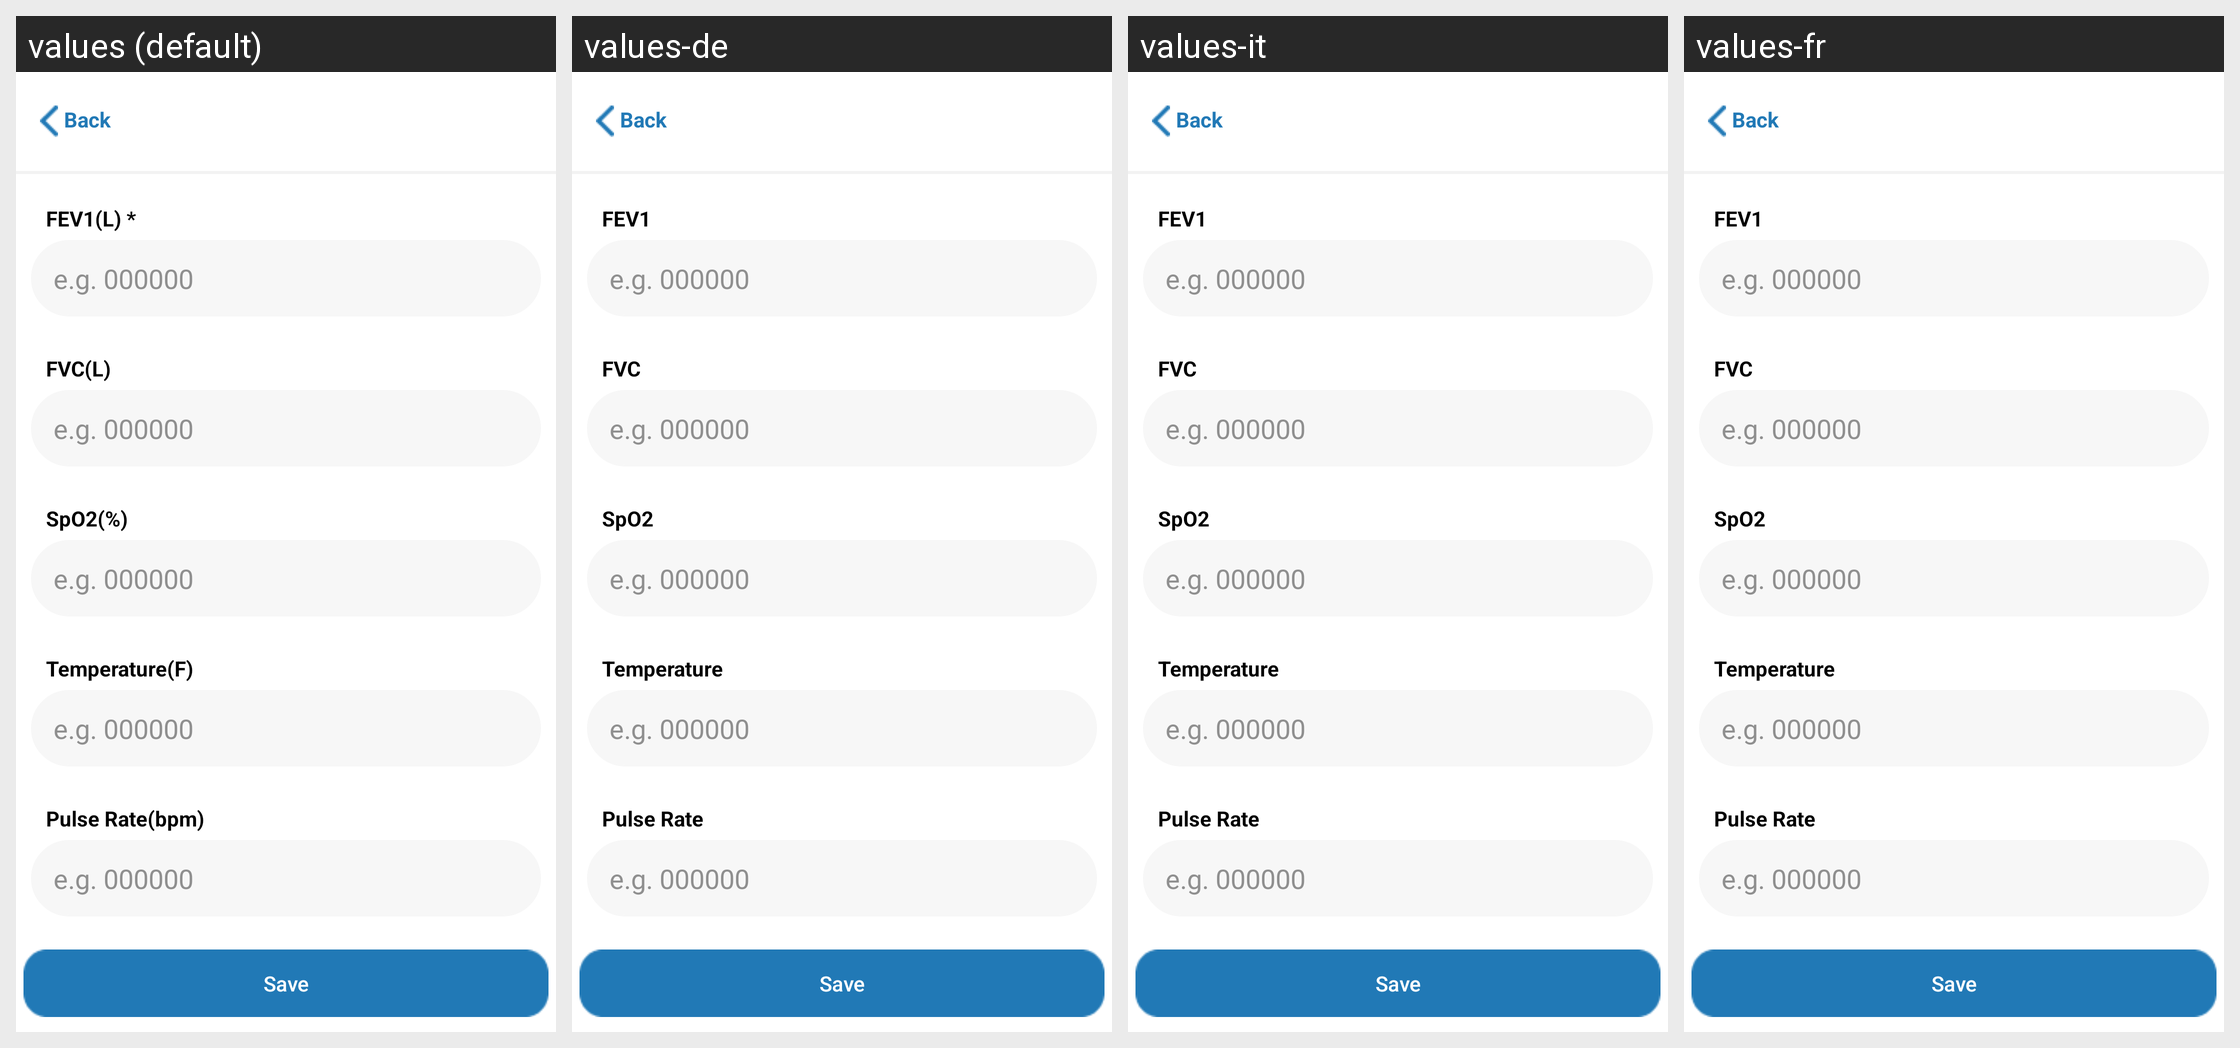

Locale-by-locale string values for the Android screen shown in this grid:
Android screen res/layout/activity_daily_zone_reading_spirometer.xml rendered under 4 locales, left to right: values (default), values-de, values-it, values-fr. Device: Nexus 5 (rendered at 1080×1920; each locale shown at half size, 540×960, under a caption strip naming it); theme Theme.AppCompat.NoActionBar.
Other locales in the repository, not shown: values-da, values-es.
Strings drawn on this screen, with the default value and each locale's value (text and hints the layout hard-codes, and strings that could not be matched under every locale, appear in the picture but are not listed):

FEV1
  values: FEV1(L) *
  values-de: FEV1
  values-it: FEV1
  values-fr: FEV1

FVC
  values: FVC(L)
  values-de: FVC
  values-it: FVC
  values-fr: FVC

SpO2
  values: SpO2(%)
  values-de: SpO2
  values-it: SpO2
  values-fr: SpO2

Temperature
  values: Temperature(F)
  values-de: Temperature
  values-it: Temperature
  values-fr: Temperature

Pulse_Rate
  values: Pulse Rate(bpm)
  values-de: Pulse Rate
  values-it: Pulse Rate
  values-fr: Pulse Rate

Save
  values: Save
  values-de: Save
  values-it: Save
  values-fr: Save

back
  values: Back
  values-de: Back
  values-it: Back
  values-fr: Back
